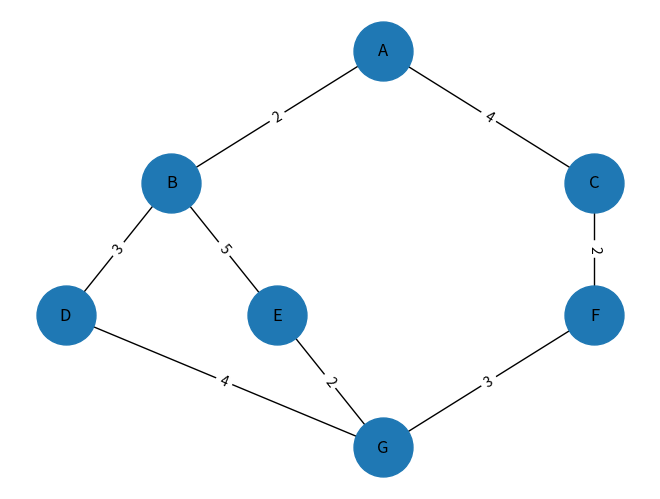

Python code for this plot:
import networkx as nx 
import matplotlib.pyplot as plt 
G = nx.Graph() 
G.add_weighted_edges_from([ 
    ('A', 'B', 2), 
    ('A', 'C', 4), 
    ('B', 'D', 3), 
    ('B', 'E', 5), 
    ('C', 'F', 2), 
    ('D', 'G', 4), 
    ('E', 'G', 2), 
    ('F', 'G', 3) 
]) 
pos = { 
'A': (0, 3), 
'B': (-1, 2), 
'C': (1, 2), 
'D': (-1.5, 1), 
'E': (-0.5, 1), 
'F': (1, 1), 
'G': (0, 0) 
} 
nx.draw( 
G, 
pos, 
with_labels=True, 
node_size=1800, 
font_size=12 
)
cost_labels = nx.get_edge_attributes(G, 'weight') 
nx.draw_networkx_edge_labels( 
G, 
pos,
   edge_labels=cost_labels, 
    font_size=10 
) 
plt.show() 
